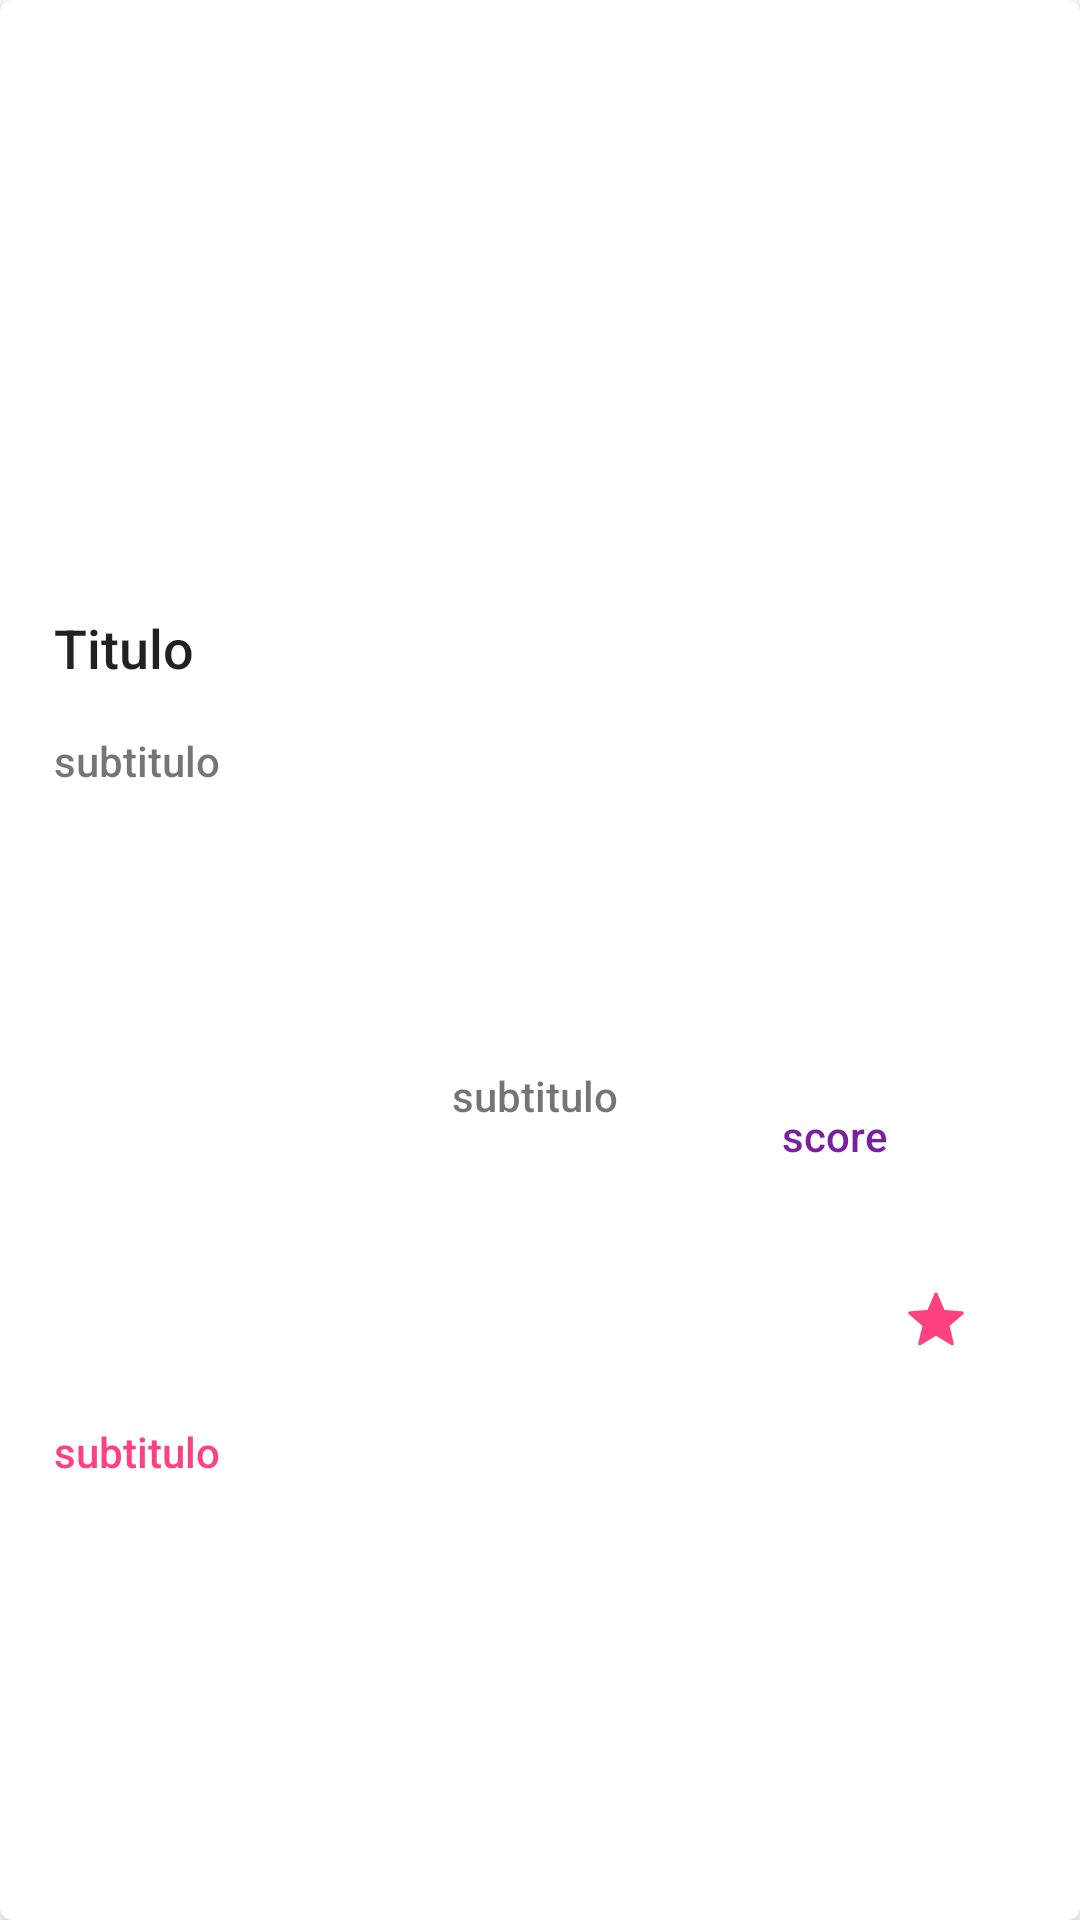

Android layout source for this screen:
<!-- AndroidManifest.xml: application theme AppTheme -->
<!-- res/layout/card_product_grid.xml -->
<?xml version="1.0" encoding="utf-8"?>
<androidx.cardview.widget.CardView xmlns:android="http://schemas.android.com/apk/res/android"
    xmlns:app="http://schemas.android.com/apk/res-auto"
    xmlns:tools="http://schemas.android.com/tools"
    style="@style/CardView.Light"
    android:layout_width="match_parent"
    android:layout_height="wrap_content"
    android:layout_marginTop="8dp"
    android:layout_marginStart="8dp"
    app:cardCornerRadius="4dp"
    app:cardElevation="4dp"
    android:layout_marginEnd="8dp">

    <androidx.constraintlayout.widget.ConstraintLayout
        android:layout_width="match_parent"
        android:layout_height="match_parent">


        <TextView
            android:id="@+id/score"
            android:layout_width="wrap_content"
            android:layout_height="17dp"
            android:layout_marginEnd="4dp"
            android:layout_marginRight="4dp"
            android:layout_marginBottom="180dp"
            android:text="score"
            android:textAppearance="@style/TextAppearance.AppCompat.Body2"
            android:textColor="@color/colorPrimaryDark"
            android:textSize="14sp"
            app:layout_constraintBottom_toBottomOf="parent"
            app:layout_constraintEnd_toStartOf="@+id/icon_star"
            app:layout_constraintTop_toBottomOf="@+id/image_view_product"
            app:layout_constraintVertical_bias="0.741"
            tools:text="4.9" />

        <ImageView
            android:id="@+id/icon_star"
            android:layout_width="wrap_content"
            android:layout_height="wrap_content"
            android:layout_marginEnd="36dp"
            android:layout_marginRight="36dp"
            android:layout_marginBottom="188dp"
            app:layout_constraintBottom_toBottomOf="parent"
            app:layout_constraintEnd_toEndOf="parent"
            app:srcCompat="@drawable/ic_grade_black_24dp" />

        <ImageView
            android:id="@+id/image_view_product"
            android:layout_width="0dp"
            android:layout_height="0dp"
            android:layout_marginTop="12dp"
            android:scaleType="centerCrop"
            app:layout_constraintDimensionRatio="H,16:7"
            app:layout_constraintEnd_toEndOf="parent"
            app:layout_constraintStart_toStartOf="parent"
            app:layout_constraintTop_toBottomOf="@+id/avatar_image"
            tools:srcCompat="@mipmap/ic_launcher_little_foreground" />

        <TextView
            android:id="@+id/title_text"
            android:layout_width="wrap_content"
            android:layout_height="wrap_content"
            android:layout_marginStart="12dp"
            android:layout_marginLeft="12dp"
            android:layout_marginTop="40dp"
            android:layout_marginEnd="12dp"
            android:layout_marginRight="12dp"
            android:padding="6dp"
            android:text="Titulo"
            android:textAppearance="@style/TextAppearance.AppCompat.Body2"
            android:textColor="#DE000000"
            android:textSize="18sp"
            app:layout_constraintEnd_toEndOf="parent"
            app:layout_constraintHorizontal_bias="0.0"
            app:layout_constraintStart_toStartOf="parent"
            app:layout_constraintTop_toBottomOf="@+id/image_view_product"
            tools:text="Name Product" />

        <TextView
            android:id="@+id/subtitle_text"
            android:layout_width="wrap_content"
            android:layout_height="wrap_content"
            android:layout_marginStart="12dp"
            android:layout_marginLeft="12dp"
            android:layout_marginTop="4dp"
            android:layout_marginEnd="12dp"
            android:layout_marginRight="12dp"
            android:padding="6dp"
            android:text="subtitulo"
            android:textAppearance="@style/TextAppearance.AppCompat.Body2"
            android:textColor="#8A000000"
            android:textSize="14sp"
            app:layout_constraintEnd_toEndOf="parent"
            app:layout_constraintHorizontal_bias="0.0"
            app:layout_constraintStart_toStartOf="parent"
            app:layout_constraintTop_toBottomOf="@+id/title_text"
            tools:text="Pizzeria Los Larrys" />

        <TextView
            android:id="@+id/price_text"
            android:layout_width="wrap_content"
            android:layout_height="wrap_content"
            android:layout_marginStart="12dp"
            android:layout_marginLeft="12dp"
            android:layout_marginTop="20dp"
            android:layout_marginEnd="140dp"
            android:layout_marginRight="140dp"
            android:padding="6dp"
            android:text="subtitulo"
            android:textAppearance="@style/TextAppearance.AppCompat.Body2"
            android:textColor="#8A000000"
            android:textSize="14sp"
            app:layout_constraintBottom_toBottomOf="parent"
            app:layout_constraintEnd_toStartOf="@+id/time_text"
            app:layout_constraintHorizontal_bias="0.0"
            app:layout_constraintStart_toStartOf="parent"
            app:layout_constraintTop_toBottomOf="@+id/subtitle_text"
            app:layout_constraintVertical_bias="0.0"
            tools:text="Price" />

        <TextView
            android:id="@+id/type_delivery"
            android:layout_width="wrap_content"
            android:layout_height="wrap_content"
            android:layout_marginStart="12dp"
            android:layout_marginLeft="12dp"
            android:layout_marginTop="20dp"
            android:layout_marginBottom="12dp"
            android:padding="6dp"
            android:text="subtitulo"
            android:textAppearance="@style/TextAppearance.AppCompat.Body2"
            android:textColor="@color/colorAccent"
            android:textSize="14sp"
            app:layout_constraintBottom_toBottomOf="parent"
            app:layout_constraintStart_toStartOf="parent"
            app:layout_constraintTop_toBottomOf="@+id/price_text"
            tools:text="Type of delivery" />

        <TextView
            android:id="@+id/time_text"
            android:layout_width="wrap_content"
            android:layout_height="wrap_content"
            android:layout_marginEnd="148dp"
            android:layout_marginRight="148dp"
            android:padding="6dp"
            android:text="subtitulo"
            android:textAppearance="@style/TextAppearance.AppCompat.Body2"
            android:textColor="#8A000000"
            android:textSize="14sp"
            app:layout_constraintBottom_toBottomOf="parent"
            app:layout_constraintEnd_toEndOf="parent"
            app:layout_constraintTop_toBottomOf="@+id/subtitle_text"
            app:layout_constraintVertical_bias="0.238"
            tools:text="Time" />


    </androidx.constraintlayout.widget.ConstraintLayout>

</androidx.cardview.widget.CardView>
<!-- resources referenced by this layout -->
<resources>
  <color name="colorAccent">#FF4081</color>
  <color name="colorPrimaryDark">#7B1FA2</color>
  <!-- drawable ic_grade_black_24dp (drawable) -->
  <vector xmlns:android="http://schemas.android.com/apk/res/android"
      android:width="24dp"
      android:height="24dp"
      android:viewportWidth="24"
      android:viewportHeight="24">
    <path
        android:pathData="M12,17.27l5.17,3.12c0.38,0.23 0.85,-0.11 0.75,-0.54l-1.37,-5.88 4.56,-3.95c0.33,-0.29 0.16,-0.84 -0.29,-0.88l-6.01,-0.51 -2.35,-5.54c-0.17,-0.41 -0.75,-0.41 -0.92,0L9.19,8.63l-6.01,0.51c-0.44,0.04 -0.62,0.59 -0.28,0.88l4.56,3.95 -1.37,5.88c-0.1,0.43 0.37,0.77 0.75,0.54L12,17.27z"
        android:fillColor="@color/colorAccent"/>
  </vector>
  <style name="AppTheme" parent="Theme.MaterialComponents.Light">
          <item name="windowActionBar">false</item>
          <item name="windowNoTitle">true</item>
          
          <item name="colorPrimary">@color/colorPrimary</item>
          <item name="colorPrimaryDark">@color/colorPrimaryDark</item>
          <item name="colorAccent">@color/colorAccent</item>
          <item name="textInputStyle">@style/Widget.Design.TextInputLayout</item>
          <item name="coordinatorLayoutStyle">@style/Widget.Support.CoordinatorLayout</item>
          <item name="floatingActionButtonStyle">@style/Widget.Design.FloatingActionButton</item>
          <item name="navigationViewStyle">@style/Widget.Design.NavigationView</item>
      </style>
  <color name="colorPrimary">#9C27B0</color>
</resources>
